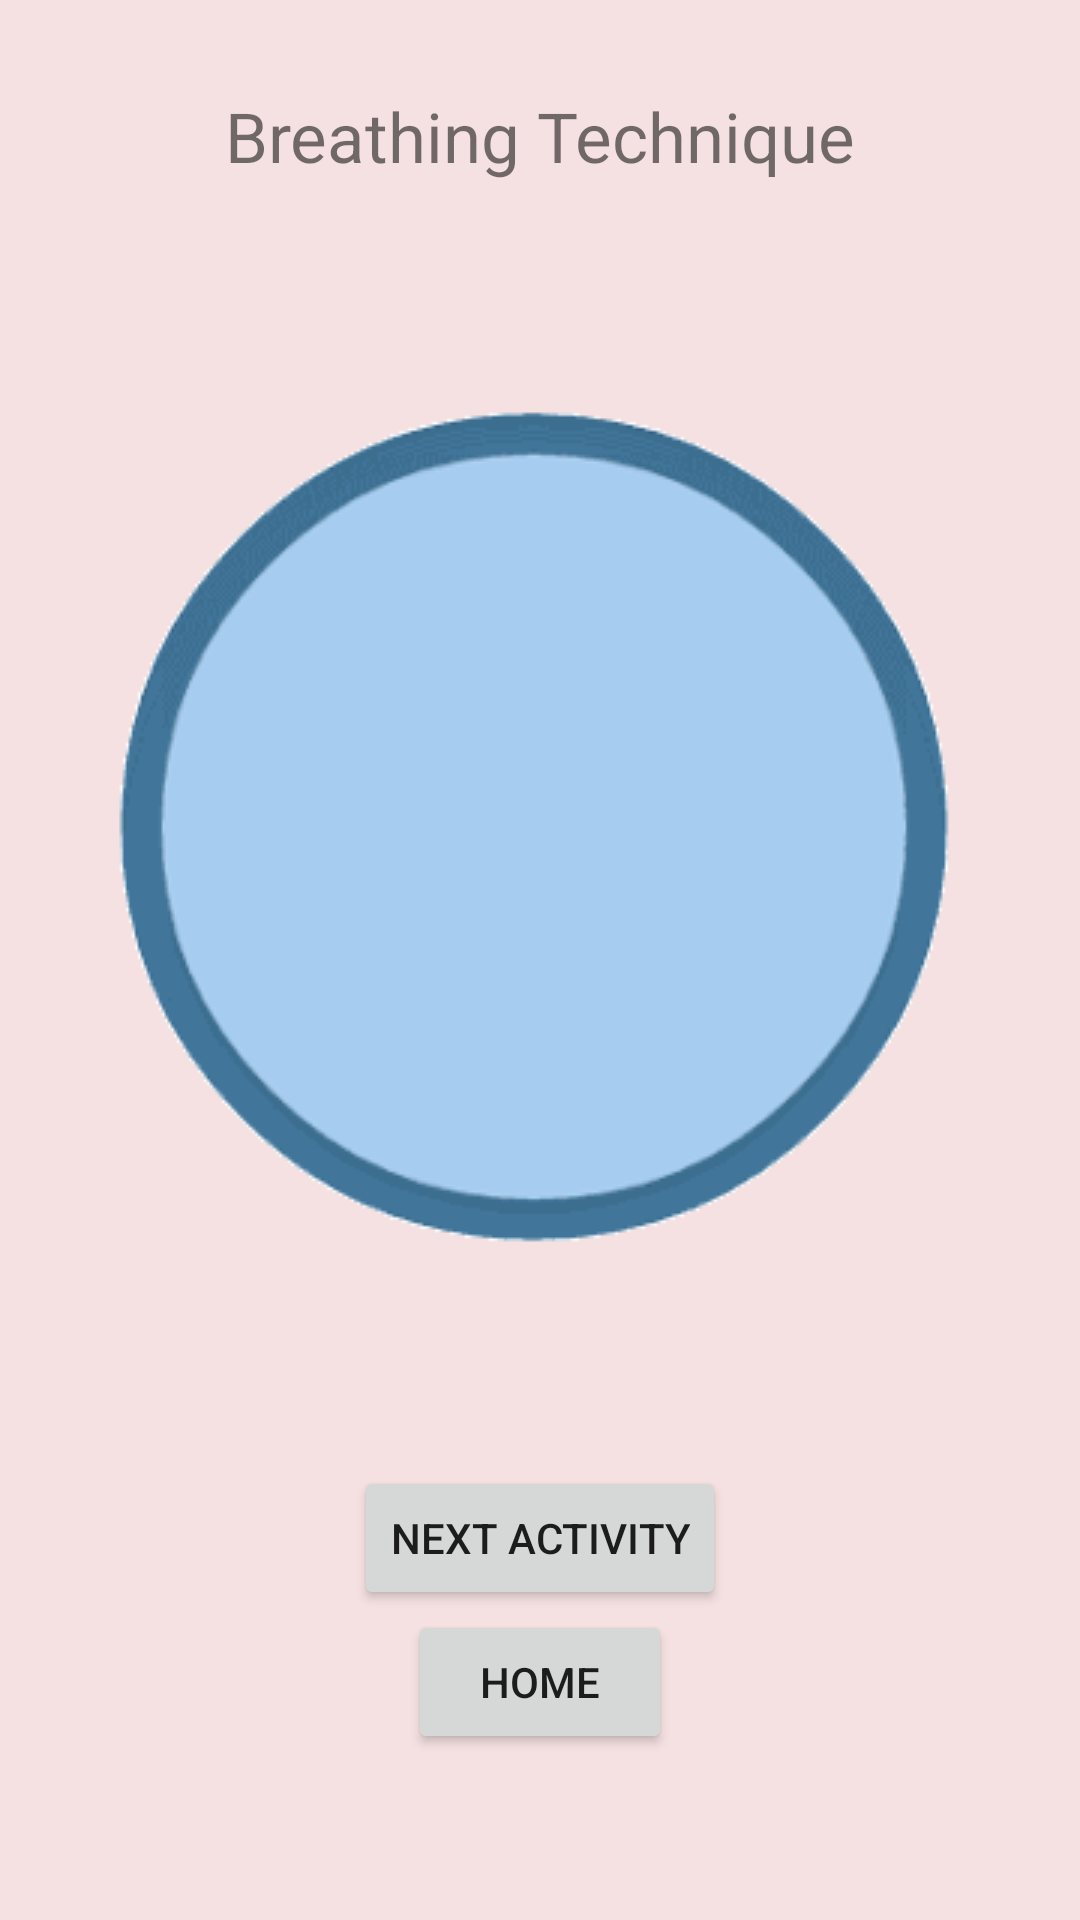

Layout XML and referenced resources for this Android screen:
<!-- AndroidManifest.xml: application theme Theme.Mindful_CAC -->
<!-- res/layout/activity_breathing.xml -->
<?xml version="1.0" encoding="utf-8"?>
<LinearLayout xmlns:android="http://schemas.android.com/apk/res/android"
    xmlns:app="http://schemas.android.com/apk/res-auto"
    xmlns:tools="http://schemas.android.com/tools"
    android:layout_width="match_parent"
    android:layout_height="match_parent"
    android:orientation="vertical"
    tools:context=".Breathing"
    android:background="#f5e1e1">

    <TextView
        android:layout_width="match_parent"
        android:layout_height="wrap_content"
        android:text="Breathing Technique"
        android:textSize="23dp"
        android:paddingTop="30dp"
        android:gravity="center"/>

    <ImageView
        android:layout_width="wrap_content"
        android:layout_height="wrap_content"
        android:layout_gravity="center"
        android:paddingTop="50dp"
        android:paddingBottom="50dp"
        android:src="@drawable/breathing"
        />
    <Button
        android:layout_width="wrap_content"
        android:layout_height="wrap_content"
        android:layout_gravity="center"
        android:text="Next Activity"
        android:id="@+id/next"/>
    <Button
        android:layout_width="wrap_content"
        android:layout_height="wrap_content"
        android:layout_gravity="center"
        android:text="Home"
        android:id="@+id/home"/>

</LinearLayout>
<!-- resources referenced by this layout -->
<resources>
  <!-- drawable breathing: gif bitmap (drawable, 383754 bytes) -->
  <style name="Theme.Mindful_CAC" parent="Theme.MaterialComponents.DayNight.DarkActionBar">
          
          <item name="colorPrimary">@color/purple_500</item>
          <item name="colorPrimaryVariant">@color/purple_700</item>
          <item name="colorOnPrimary">@color/white</item>
          
          <item name="colorSecondary">@color/teal_200</item>
          <item name="colorSecondaryVariant">@color/teal_700</item>
          <item name="colorOnSecondary">@color/black</item>
          
          <item name="android:statusBarColor" tools:targetApi="l">?attr/colorPrimaryVariant</item>
          
      </style>
  <!-- not gathered from this repository: default colours our renderer supplied (Android Studio template values) -->
  <color name="purple_500">#FF6200EE</color>
  <color name="purple_700">#FF3700B3</color>
  <color name="teal_200">#FF03DAC5</color>
  <color name="teal_700">#FF018786</color>
  <color name="black">#FF000000</color>
  <color name="white">#FFFFFFFF</color>
</resources>
